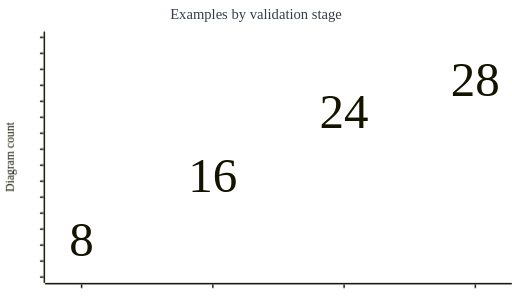
t = 0.00 s
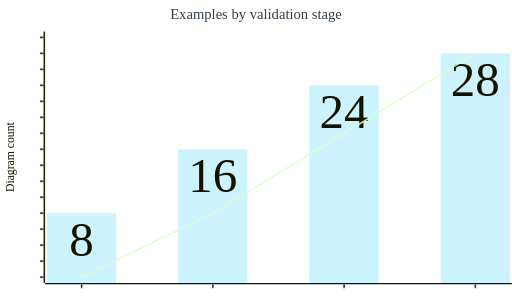
t = 2.00 s
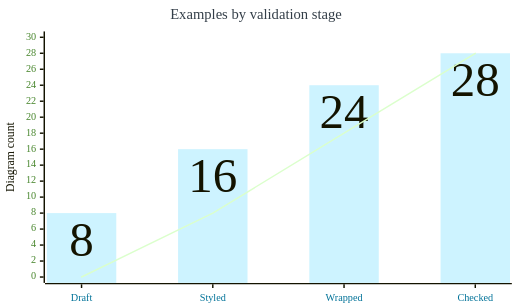
t = 3.00 s
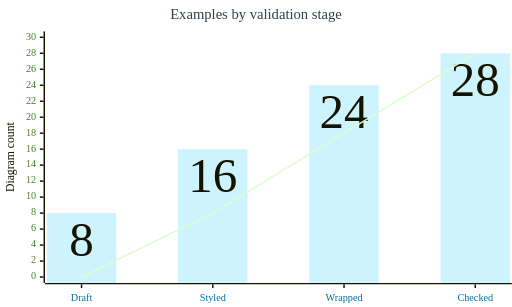
t = 5.00 s
t = 6.00 s: frame unchanged from t = 5.00 s, image omitted
t = 8.75 s: frame unchanged from t = 5.00 s, image omitted

The animated SVG that drew these frames (rendered in a browser with its animation timeline set to each time). Animation: 9 CSS @keyframes rules; frames cover the first 8.75 s, repeats indefinitely.

<?xml version='1.0' encoding='utf-8'?>
<svg xmlns="http://www.w3.org/2000/svg" id="my-svg" width="100%" style="max-width: 700px; background-color: white;" viewBox="0 0 700 420" role="graphics-document document" aria-roledescription="xychart" data-animated-mermaid="true" data-animation="organic" data-element-count="7"><style>#my-svg{font-size:16px;fill:#333;}@keyframes edge-animation-frame{from{stroke-dashoffset:0;}}@keyframes dash{to{stroke-dashoffset:0;}}#my-svg .edge-animation-slow{stroke-dasharray:9,5!important;stroke-dashoffset:900;animation:dash 50s linear infinite;stroke-linecap:round;}#my-svg .edge-animation-fast{stroke-dasharray:9,5!important;stroke-dashoffset:900;animation:dash 20s linear infinite;stroke-linecap:round;}#my-svg .error-icon{fill:hsl(220.5882352941, 100%, 98.3333333333%);}#my-svg .error-text{fill:rgb(8.5000000002, 5.7500000001, 0);stroke:rgb(8.5000000002, 5.7500000001, 0);}#my-svg .edge-thickness-normal{stroke-width:1px;}#my-svg .edge-thickness-thick{stroke-width:3.5px;}#my-svg .edge-pattern-solid{stroke-dasharray:0;}#my-svg .edge-thickness-invisible{stroke-width:0;fill:none;}#my-svg .edge-pattern-dashed{stroke-dasharray:3;}#my-svg .edge-pattern-dotted{stroke-dasharray:2;}#my-svg .marker{fill:#0b0b0b;stroke:#0b0b0b;}#my-svg .marker.cross{stroke:#0b0b0b;}#my-svg svg{font-size:16px;}#my-svg p{margin:0;}#my-svg .node .neo-node{stroke:hsl(40.5882352941, 60%, 83.3333333333%);}#my-svg [data-look="neo"].node rect,#my-svg [data-look="neo"].cluster rect,#my-svg [data-look="neo"].node polygon{stroke:url(#my-svg-gradient);filter:drop-shadow( 1px 2px 2px rgba(185,185,185,1));}#my-svg [data-look="neo"].node path{stroke:url(#my-svg-gradient);stroke-width:1px;}#my-svg [data-look="neo"].node .outer-path{filter:drop-shadow( 1px 2px 2px rgba(185,185,185,1));}#my-svg [data-look="neo"].node .neo-line path{stroke:hsl(40.5882352941, 60%, 83.3333333333%);filter:none;}#my-svg [data-look="neo"].node circle{stroke:url(#my-svg-gradient);filter:drop-shadow( 1px 2px 2px rgba(185,185,185,1));}#my-svg [data-look="neo"].node circle .state-start{fill:#000000;}#my-svg [data-look="neo"].icon-shape .icon{fill:url(#my-svg-gradient);filter:drop-shadow( 1px 2px 2px rgba(185,185,185,1));}#my-svg [data-look="neo"].icon-shape .icon-neo path{stroke:url(#my-svg-gradient);filter:drop-shadow( 1px 2px 2px rgba(185,185,185,1));}#my-svg :root{--mermaid-font-family:"trebuchet ms",verdana,arial,sans-serif;}</style><style id="animated-mermaid-style" type="text/css">
.am-step {
  animation-delay: var(--am-delay, 0ms);
  animation-duration: var(--am-duration, 650ms);
  animation-fill-mode: backwards;
  animation-timing-function: var(--am-easing, cubic-bezier(.2, .8, .2, 1));
  transform-box: fill-box;
  transform-origin: center;
}
.am-effect-fade { animation-name: am-fade; }
.am-effect-pop { animation-name: am-pop; }
.am-effect-slide-up { animation-name: am-slide-up; }
.am-effect-slide-left { animation-name: am-slide-left; }
.am-effect-zoom { animation-name: am-zoom; }
.am-effect-draw { animation-name: am-draw; }
.am-effect-grow-arrow {
  animation-name: am-grow-arrow;
  animation-timing-function: cubic-bezier(.16, .84, .28, 1);
  stroke-linecap: round;
  stroke-linejoin: round;
}
@keyframes am-fade {
  from { opacity: 0; }
  to { opacity: 1; }
}
@keyframes am-pop {
  0% { opacity: 0; transform: scale(.92); }
  70% { opacity: 1; transform: scale(1.025); }
  100% { opacity: 1; transform: none; }
}
@keyframes am-slide-up {
  from { opacity: 0; transform: translateY(14px); }
  to { opacity: 1; transform: none; }
}
@keyframes am-slide-left {
  from { opacity: 0; transform: translateX(18px); }
  to { opacity: 1; transform: none; }
}
@keyframes am-zoom {
  from { opacity: 0; transform: scale(.86); }
  to { opacity: 1; transform: none; }
}
@keyframes am-draw {
  from {
    opacity: 0;
    stroke-dasharray: var(--am-draw-distance, 10000);
    stroke-dashoffset: var(--am-draw-distance, 10000);
  }
  12% { opacity: 1; }
  to {
    opacity: 1;
    stroke-dasharray: var(--am-draw-distance, 10000);
    stroke-dashoffset: 0;
  }
}
@keyframes am-grow-arrow {
  0% {
    opacity: 0;
    marker-start: none;
    marker-mid: none;
    marker-end: none;
    stroke-dasharray: var(--am-draw-distance, 10000);
    stroke-dashoffset: var(--am-draw-distance, 10000);
  }
  8% { opacity: 1; }
  34% {
    marker-start: none;
    marker-mid: none;
    marker-end: none;
    stroke-dasharray: var(--am-draw-distance, 10000);
    stroke-dashoffset: var(--am-grow-distance-a, 6600);
  }
  62% {
    marker-start: none;
    marker-mid: none;
    marker-end: none;
    stroke-dashoffset: var(--am-grow-distance-b, 2400);
  }
  84% {
    marker-start: none;
    marker-mid: none;
    marker-end: none;
    stroke-dashoffset: var(--am-grow-distance-c, 360);
  }
  92% {
    marker-start: var(--am-marker-start, none);
    marker-mid: var(--am-marker-mid, none);
    marker-end: var(--am-marker-end, none);
  }
  100% {
    opacity: 1;
    marker-start: var(--am-marker-start, none);
    marker-mid: var(--am-marker-mid, none);
    marker-end: var(--am-marker-end, none);
    stroke-dasharray: var(--am-draw-distance, 10000);
    stroke-dashoffset: 0;
  }
}
@media (prefers-reduced-motion: reduce) {
  .am-step {
    animation: none !important;
    opacity: initial !important;
    transform: none !important;
    stroke-dasharray: initial !important;
    stroke-dashoffset: initial !important;
  }
}
</style><g /><g class="main"><rect width="700" height="420" class="background" fill="#ffffff" /><g class="chart-title"><text x="0" y="0" fill="#333E48" font-size="20" dominant-baseline="middle" text-anchor="middle" transform="translate(350, 21.5) rotate(0)">Examples by validation stage</text></g><g class="plot"><g class="bar-plot-0"><g class="am-wrapper am-step am-role-node am-effect-pop" style="--am-delay: 0.000ms; --am-duration: 650.000ms; --am-easing: cubic-bezier(.2, .8, .2, 1); --am-draw-distance: 10000.0;"><rect x="63.84179878234863" y="291.53333333333336" width="95" height="95.46666666666664" fill="#cdf3ff" stroke="#cdf3ff" stroke-width="0" /></g><g class="am-wrapper am-step am-role-node am-effect-pop" style="--am-delay: 425.000ms; --am-duration: 650.000ms; --am-easing: cubic-bezier(.2, .8, .2, 1); --am-draw-distance: 10000.0;"><rect x="243.3945325215658" y="204.06666666666666" width="95" height="182.93333333333334" fill="#cdf3ff" stroke="#cdf3ff" stroke-width="0" /></g><g class="am-wrapper am-step am-role-node am-effect-pop" style="--am-delay: 850.000ms; --am-duration: 650.000ms; --am-easing: cubic-bezier(.2, .8, .2, 1); --am-draw-distance: 10000.0;"><rect x="422.9472662607829" y="116.6" width="95" height="270.4" fill="#cdf3ff" stroke="#cdf3ff" stroke-width="0" /></g><g class="am-wrapper am-step am-role-node am-effect-pop" style="--am-delay: 1275.000ms; --am-duration: 650.000ms; --am-easing: cubic-bezier(.2, .8, .2, 1); --am-draw-distance: 10000.0;"><rect x="602.5" y="72.86666666666666" width="95" height="314.1333333333333" fill="#cdf3ff" stroke="#cdf3ff" stroke-width="0" /></g><text x="111.34179878234863" y="301.53333333333336" text-anchor="middle" dominant-baseline="hanging" fill="#131300" font-size="67px">8</text><text x="290.8945325215658" y="214.06666666666666" text-anchor="middle" dominant-baseline="hanging" fill="#131300" font-size="67px">16</text><text x="470.4472662607829" y="126.6" text-anchor="middle" dominant-baseline="hanging" fill="#131300" font-size="67px">24</text><text x="650" y="82.86666666666666" text-anchor="middle" dominant-baseline="hanging" fill="#131300" font-size="67px">28</text></g><g class="line-plot-1"><path d="M111.342,379L290.895,291.533L470.447,182.2L650,72.867" fill="none" stroke="#dbffcc" stroke-width="2" class="am-step am-role-edge am-effect-grow-arrow" style="--am-delay: 1700.000ms; --am-duration: 650.000ms; --am-easing: cubic-bezier(.2, .8, .2, 1); --am-draw-distance: 10000.0; --am-grow-distance-a: 6600.000; --am-grow-distance-b: 2400.000; --am-grow-distance-c: 360.000;" /></g></g><g class="bottom-axis"><g class="axis-line"><path d="M 61.34179878234863,388 L 700,388" fill="none" stroke="#131300" stroke-width="2" /></g><g class="label am-step am-role-label am-effect-fade" style="--am-delay: 2125.000ms; --am-duration: 650.000ms; --am-easing: cubic-bezier(.2, .8, .2, 1); --am-draw-distance: 10000.0;"><text x="0" y="0" fill="#007298" font-size="14" dominant-baseline="text-before-edge" text-anchor="middle" transform="translate(111.34179878234863, 399) rotate(0)">Draft</text><text x="0" y="0" fill="#007298" font-size="14" dominant-baseline="text-before-edge" text-anchor="middle" transform="translate(290.8945325215658, 399) rotate(0)">Styled</text><text x="0" y="0" fill="#007298" font-size="14" dominant-baseline="text-before-edge" text-anchor="middle" transform="translate(470.4472662607829, 399) rotate(0)">Wrapped</text><text x="0" y="0" fill="#007298" font-size="14" dominant-baseline="text-before-edge" text-anchor="middle" transform="translate(650, 399) rotate(0)">Checked</text></g><g class="ticks"><path d="M 111.34179878234863,389 L 111.34179878234863,394" fill="none" stroke="#131300" stroke-width="2" /><path d="M 290.8945325215658,389 L 290.8945325215658,394" fill="none" stroke="#131300" stroke-width="2" /><path d="M 470.4472662607829,389 L 470.4472662607829,394" fill="none" stroke="#131300" stroke-width="2" /><path d="M 650,389 L 650,394" fill="none" stroke="#131300" stroke-width="2" /></g></g><g class="left-axis"><g class="axisl-line"><path d="M 60.34179878234863,43 L 60.34179878234863,387" fill="none" stroke="#131300" stroke-width="2" /></g><g class="label am-step am-role-label am-effect-fade" style="--am-delay: 2550.000ms; --am-duration: 650.000ms; --am-easing: cubic-bezier(.2, .8, .2, 1); --am-draw-distance: 10000.0;"><text x="0" y="0" fill="#45842a" font-size="14" dominant-baseline="middle" text-anchor="end" transform="translate(49.34179878234863, 51) rotate(0)">30</text><text x="0" y="0" fill="#45842a" font-size="14" dominant-baseline="middle" text-anchor="end" transform="translate(49.34179878234863, 72.86666666666666) rotate(0)">28</text><text x="0" y="0" fill="#45842a" font-size="14" dominant-baseline="middle" text-anchor="end" transform="translate(49.34179878234863, 94.73333333333332) rotate(0)">26</text><text x="0" y="0" fill="#45842a" font-size="14" dominant-baseline="middle" text-anchor="end" transform="translate(49.34179878234863, 116.6) rotate(0)">24</text><text x="0" y="0" fill="#45842a" font-size="14" dominant-baseline="middle" text-anchor="end" transform="translate(49.34179878234863, 138.4666666666667) rotate(0)">22</text><text x="0" y="0" fill="#45842a" font-size="14" dominant-baseline="middle" text-anchor="end" transform="translate(49.34179878234863, 160.33333333333334) rotate(0)">20</text><text x="0" y="0" fill="#45842a" font-size="14" dominant-baseline="middle" text-anchor="end" transform="translate(49.34179878234863, 182.2) rotate(0)">18</text><text x="0" y="0" fill="#45842a" font-size="14" dominant-baseline="middle" text-anchor="end" transform="translate(49.34179878234863, 204.06666666666666) rotate(0)">16</text><text x="0" y="0" fill="#45842a" font-size="14" dominant-baseline="middle" text-anchor="end" transform="translate(49.34179878234863, 225.93333333333334) rotate(0)">14</text><text x="0" y="0" fill="#45842a" font-size="14" dominant-baseline="middle" text-anchor="end" transform="translate(49.34179878234863, 247.8) rotate(0)">12</text><text x="0" y="0" fill="#45842a" font-size="14" dominant-baseline="middle" text-anchor="end" transform="translate(49.34179878234863, 269.6666666666667) rotate(0)">10</text><text x="0" y="0" fill="#45842a" font-size="14" dominant-baseline="middle" text-anchor="end" transform="translate(49.34179878234863, 291.53333333333336) rotate(0)">8</text><text x="0" y="0" fill="#45842a" font-size="14" dominant-baseline="middle" text-anchor="end" transform="translate(49.34179878234863, 313.4) rotate(0)">6</text><text x="0" y="0" fill="#45842a" font-size="14" dominant-baseline="middle" text-anchor="end" transform="translate(49.34179878234863, 335.2666666666667) rotate(0)">4</text><text x="0" y="0" fill="#45842a" font-size="14" dominant-baseline="middle" text-anchor="end" transform="translate(49.34179878234863, 357.1333333333333) rotate(0)">2</text><text x="0" y="0" fill="#45842a" font-size="14" dominant-baseline="middle" text-anchor="end" transform="translate(49.34179878234863, 379) rotate(0)">0</text></g><g class="ticks"><path d="M 59.34179878234863,51 L 54.34179878234863,51" fill="none" stroke="#131300" stroke-width="2" /><path d="M 59.34179878234863,72.86666666666666 L 54.34179878234863,72.86666666666666" fill="none" stroke="#131300" stroke-width="2" /><path d="M 59.34179878234863,94.73333333333332 L 54.34179878234863,94.73333333333332" fill="none" stroke="#131300" stroke-width="2" /><path d="M 59.34179878234863,116.6 L 54.34179878234863,116.6" fill="none" stroke="#131300" stroke-width="2" /><path d="M 59.34179878234863,138.4666666666667 L 54.34179878234863,138.4666666666667" fill="none" stroke="#131300" stroke-width="2" /><path d="M 59.34179878234863,160.33333333333334 L 54.34179878234863,160.33333333333334" fill="none" stroke="#131300" stroke-width="2" /><path d="M 59.34179878234863,182.2 L 54.34179878234863,182.2" fill="none" stroke="#131300" stroke-width="2" /><path d="M 59.34179878234863,204.06666666666666 L 54.34179878234863,204.06666666666666" fill="none" stroke="#131300" stroke-width="2" /><path d="M 59.34179878234863,225.93333333333334 L 54.34179878234863,225.93333333333334" fill="none" stroke="#131300" stroke-width="2" /><path d="M 59.34179878234863,247.8 L 54.34179878234863,247.8" fill="none" stroke="#131300" stroke-width="2" /><path d="M 59.34179878234863,269.6666666666667 L 54.34179878234863,269.6666666666667" fill="none" stroke="#131300" stroke-width="2" /><path d="M 59.34179878234863,291.53333333333336 L 54.34179878234863,291.53333333333336" fill="none" stroke="#131300" stroke-width="2" /><path d="M 59.34179878234863,313.4 L 54.34179878234863,313.4" fill="none" stroke="#131300" stroke-width="2" /><path d="M 59.34179878234863,335.2666666666667 L 54.34179878234863,335.2666666666667" fill="none" stroke="#131300" stroke-width="2" /><path d="M 59.34179878234863,357.1333333333333 L 54.34179878234863,357.1333333333333" fill="none" stroke="#131300" stroke-width="2" /><path d="M 59.34179878234863,379 L 54.34179878234863,379" fill="none" stroke="#131300" stroke-width="2" /></g><g class="title"><text x="0" y="0" fill="#131300" font-size="16" dominant-baseline="text-before-edge" text-anchor="middle" transform="translate(5, 215) rotate(270)">Diagram count</text></g></g></g><g class="mermaid-tmp-group" /></svg>
